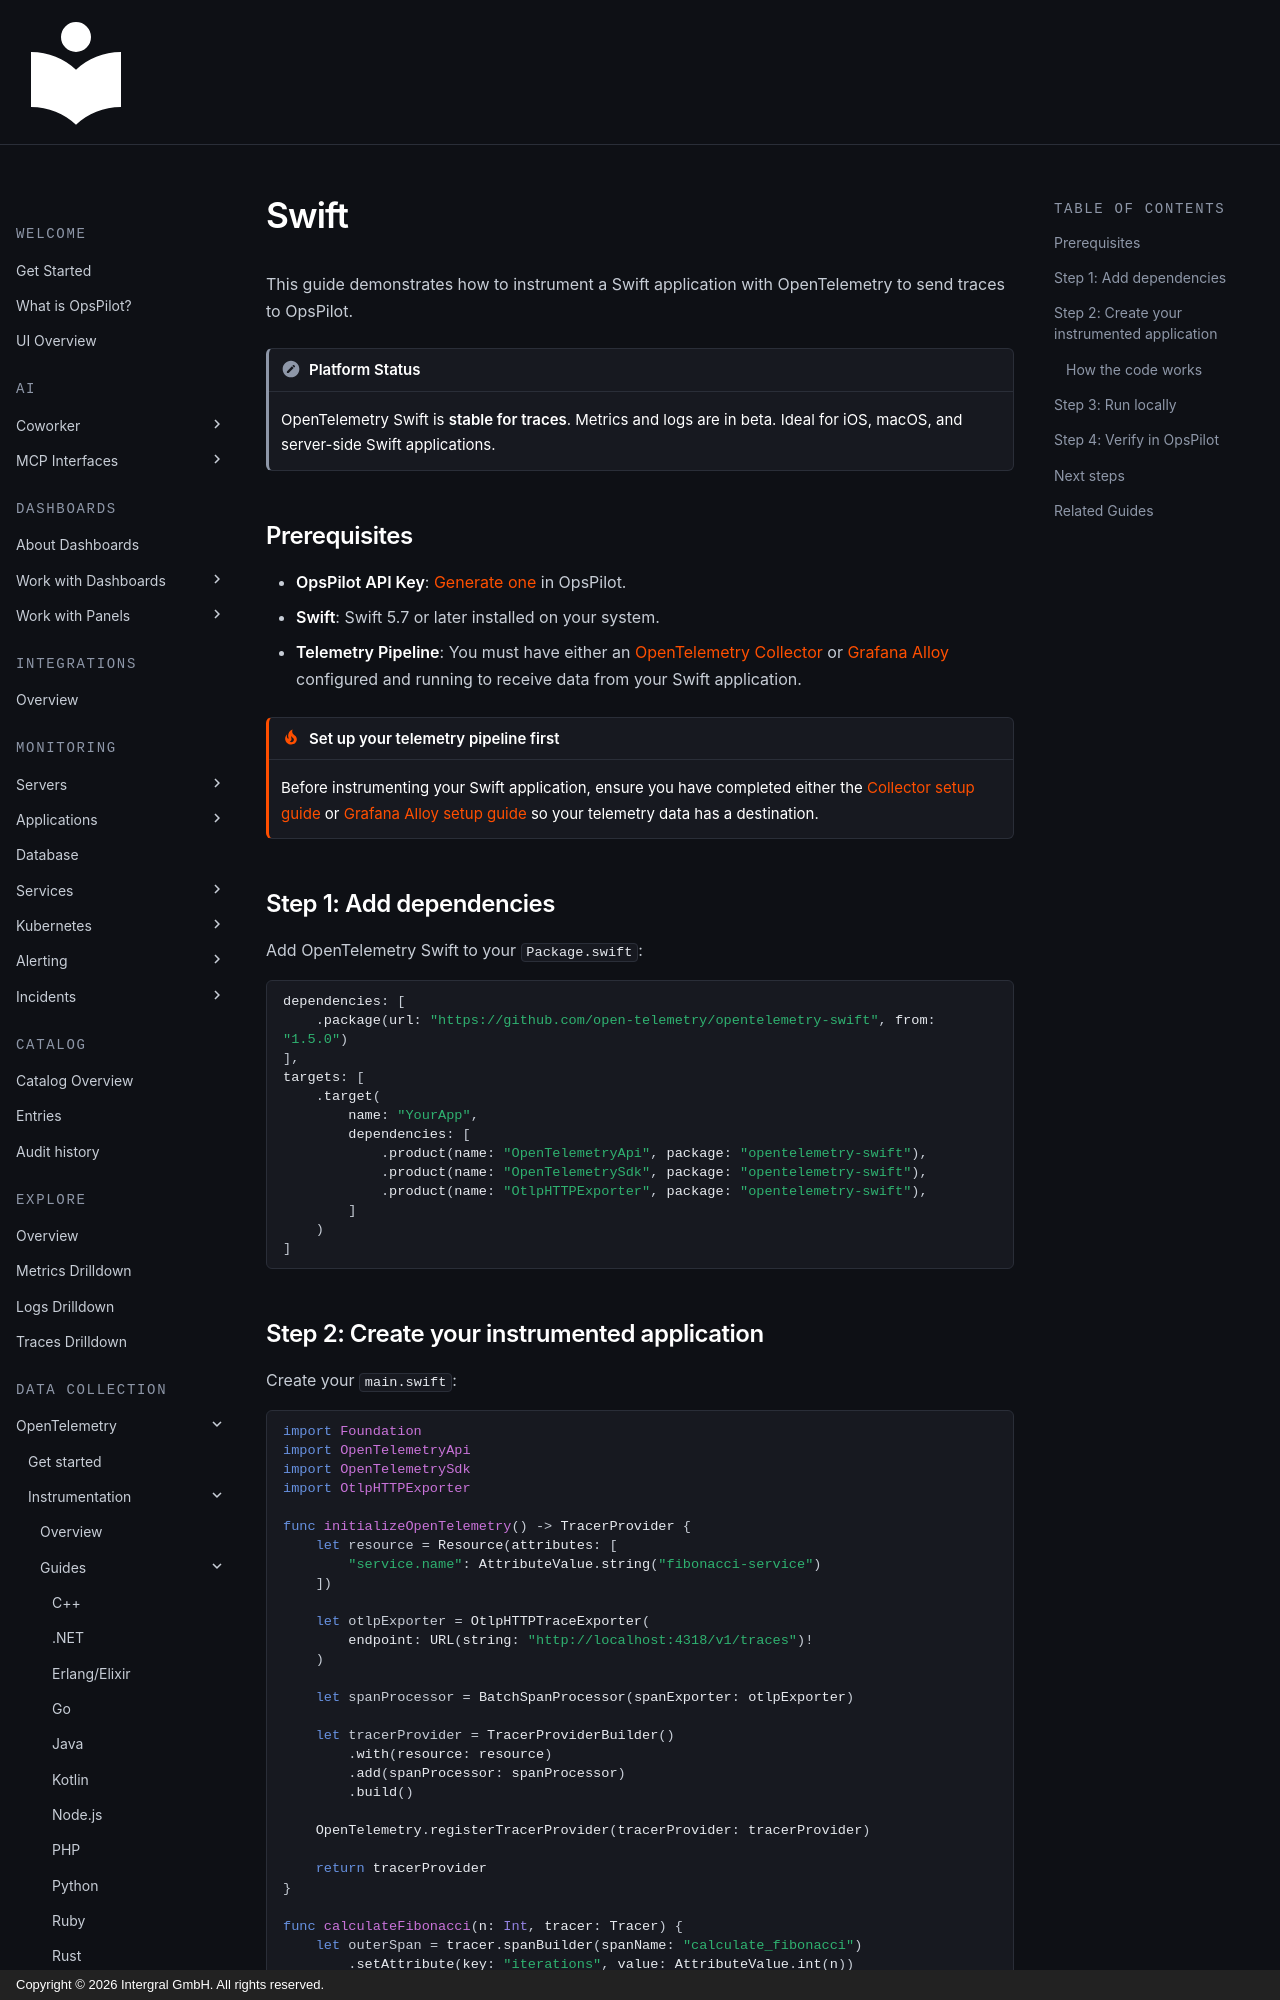

repository: intergral/opspilot-docs · page: Monitor-your-data/OpenTelemetry/Instrumentation/Swift/index.html · generator: mkdocs · copyright: Copyright © 2026 Intergral GmbH. All rights reserved.

# Swift

This guide demonstrates how to instrument a Swift application with OpenTelemetry to send traces to OpsPilot.

!!! note "Platform Status"
    OpenTelemetry Swift is **stable for traces**. Metrics and logs are in beta. Ideal for iOS, macOS, and server-side Swift applications.

## Prerequisites

* **OpsPilot API Key**: [Generate one](https://app.opspilot.com/organization/api-keys) in OpsPilot.
* **Swift**: Swift 5.7 or later installed on your system.
* **Telemetry Pipeline**: You must have either an [OpenTelemetry Collector](/Monitor-your-data/OpenTelemetry/Shipping/Collector/) or [Grafana Alloy](/Monitor-your-data/OpenTelemetry/Shipping/Grafana-agent/) configured and running to receive data from your Swift application.

!!! tip "Set up your telemetry pipeline first"
    Before instrumenting your Swift application, ensure you have completed either the [Collector setup guide](/Monitor-your-data/OpenTelemetry/Shipping/Collector/) or [Grafana Alloy setup guide](/Monitor-your-data/OpenTelemetry/Shipping/Grafana-agent/) so your telemetry data has a destination.

## Step 1: Add dependencies

Add OpenTelemetry Swift to your `Package.swift`:

```swift
dependencies: [
    .package(url: "https://github.com/open-telemetry/opentelemetry-swift", from: "1.5.0")
],
targets: [
    .target(
        name: "YourApp",
        dependencies: [
            .product(name: "OpenTelemetryApi", package: "opentelemetry-swift"),
            .product(name: "OpenTelemetrySdk", package: "opentelemetry-swift"),
            .product(name: "OtlpHTTPExporter", package: "opentelemetry-swift"),
        ]
    )
]
```
